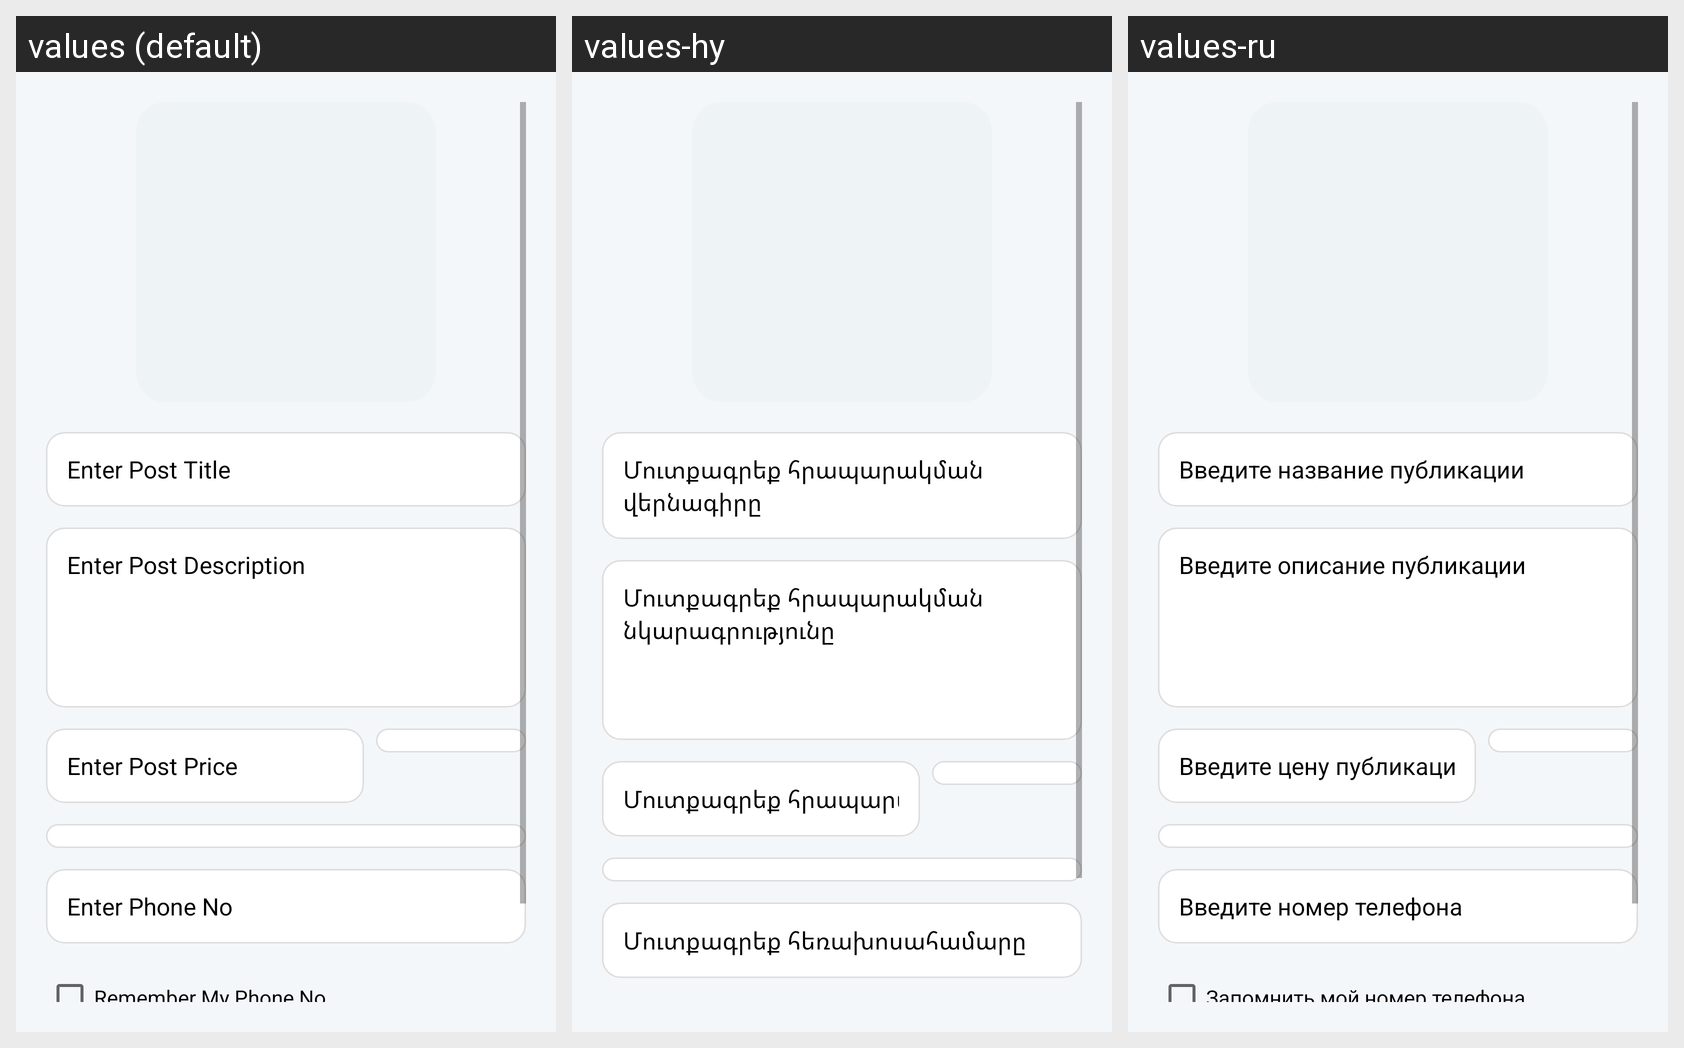

Strings drawn on this Android screen and how each of the app's shown locales translates them:
Android screen res/layout/fragment_add.xml rendered under 3 locales, left to right: values (default), values-hy, values-ru. Device: Nexus 5 (rendered at 1080×1920; each locale shown at half size, 540×960, under a caption strip naming it); theme Theme.Buy4all4.
Strings drawn on this screen, with the default value and each locale's value (text and hints the layout hard-codes, and strings that could not be matched under every locale, appear in the picture but are not listed):

enter_post_title
  values: Enter Post Title
  values-hy: Մուտքագրեք հրապարակման վերնագիրը
  values-ru: Введите название публикации

enter_post_description
  values: Enter Post Description
  values-hy: Մուտքագրեք հրապարակման նկարագրությունը
  values-ru: Введите описание публикации

enter_post_price_up
  values: Enter Post Price
  values-hy: Մուտքագրեք հրապարակման գինը
  values-ru: Введите цену публикации

enter_phone_no
  values: Enter Phone No
  values-hy: Մուտքագրեք հեռախոսահամարը
  values-ru: Введите номер телефона
